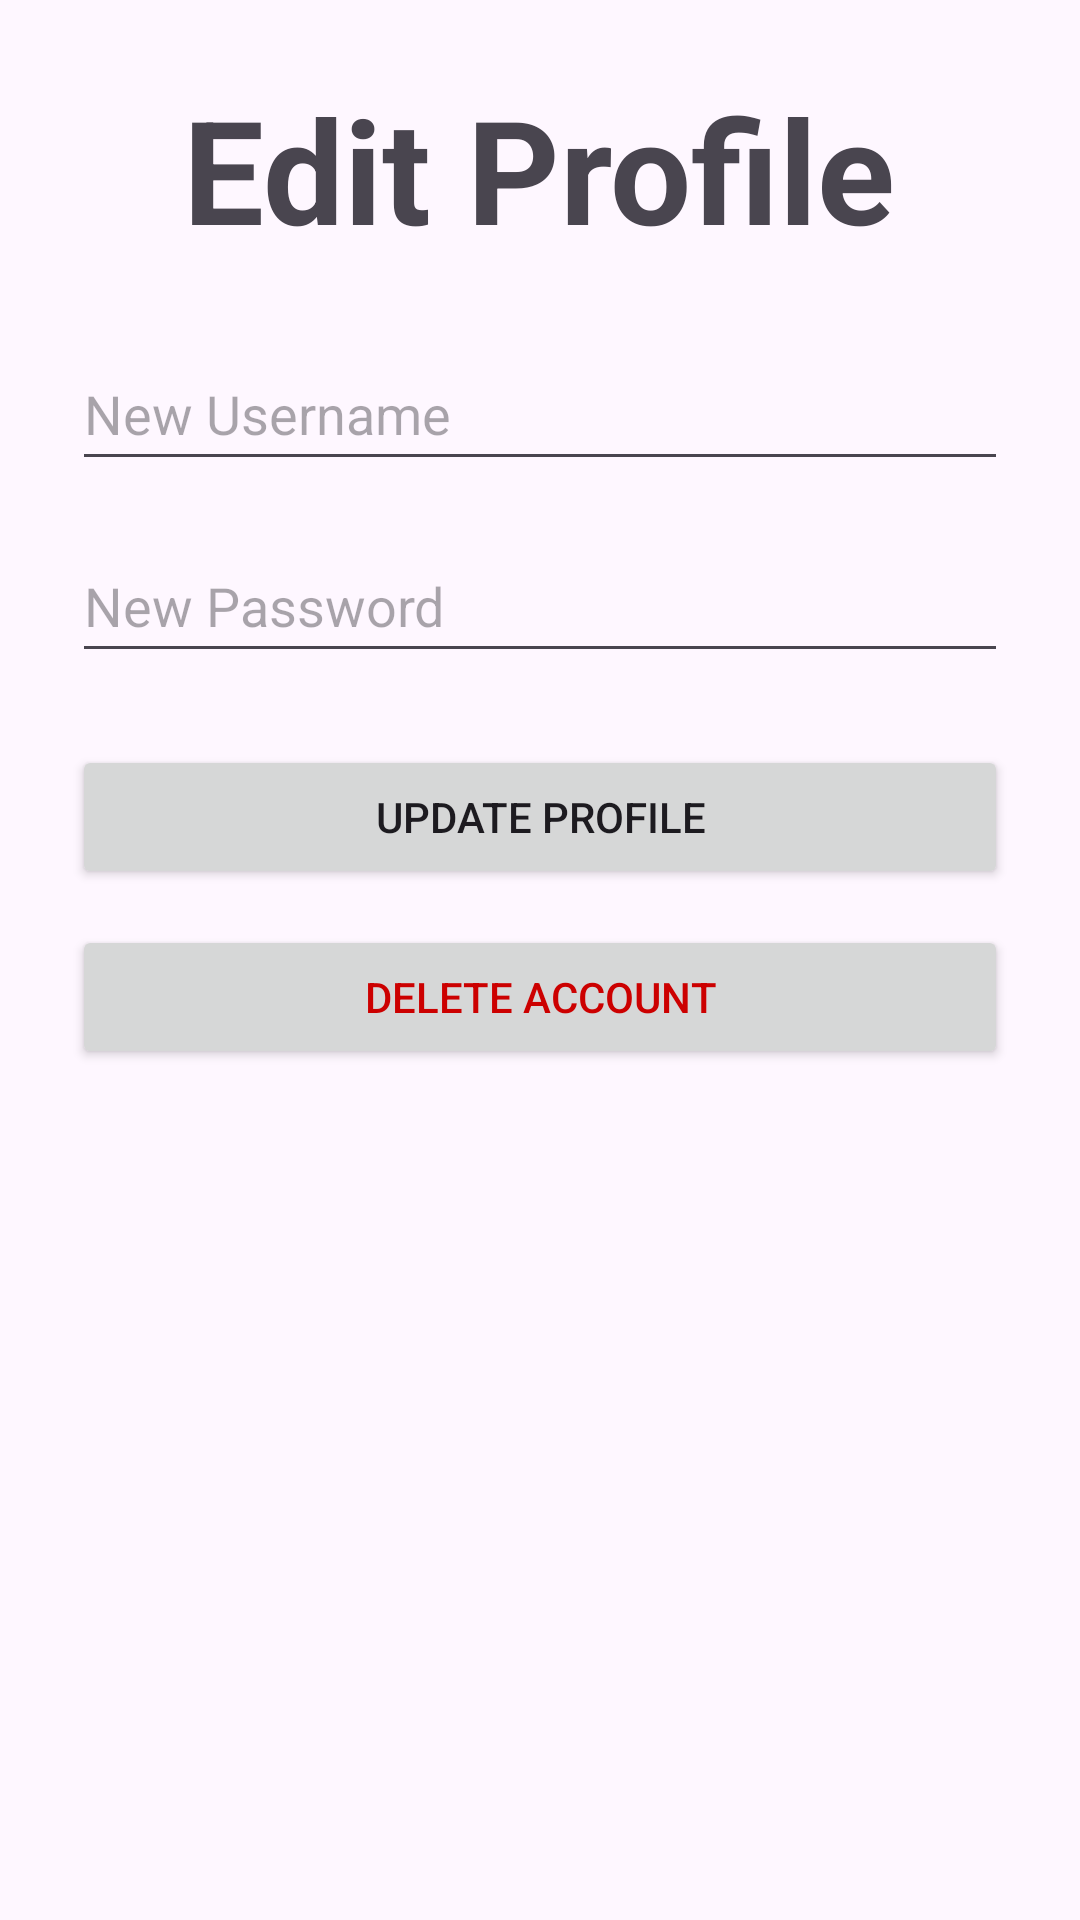

Android layout source for this screen:
<!-- AndroidManifest.xml: application theme Theme.Schoolsync -->
<!-- res/layout/fragment_edit_admin.xml -->
<?xml version="1.0" encoding="utf-8"?>
<LinearLayout xmlns:android="http://schemas.android.com/apk/res/android"
    android:layout_width="match_parent"
    android:layout_height="match_parent"
    android:orientation="vertical"
    android:padding="24dp"
    android:gravity="center_horizontal">

    <TextView
        android:layout_width="wrap_content"
        android:layout_height="wrap_content"
        android:text="Edit Profile"
        android:textSize="48sp"
        android:textStyle="bold"
        android:layout_marginBottom="24dp"/>

    <EditText
        android:id="@+id/editUsername"
        android:layout_width="match_parent"
        android:layout_height="wrap_content"
        android:layout_marginBottom="16dp"
        android:hint="New Username"
        android:inputType="textPersonName"
        android:minHeight="48dp" />

    <EditText
        android:id="@+id/editPassword"
        android:layout_width="match_parent"
        android:layout_height="wrap_content"
        android:layout_marginBottom="24dp"
        android:hint="New Password"
        android:inputType="textPassword"
        android:minHeight="48dp" />

    <Button
        android:id="@+id/btnUpdate"
        android:layout_width="match_parent"
        android:layout_height="wrap_content"
        android:text="Update Profile"
        android:layout_marginBottom="12dp" />

    <Button
        android:id="@+id/btnDelete"
        android:layout_width="match_parent"
        android:layout_height="wrap_content"
        android:text="Delete Account"
        android:textColor="@android:color/holo_red_dark"/>
</LinearLayout>
<!-- resources referenced by this layout -->
<resources>
  <style name="Theme.Schoolsync" parent="Base.Theme.Schoolsync" />
  <style name="Base.Theme.Schoolsync" parent="Theme.Material3.DayNight.NoActionBar">
          
          
      </style>
</resources>
